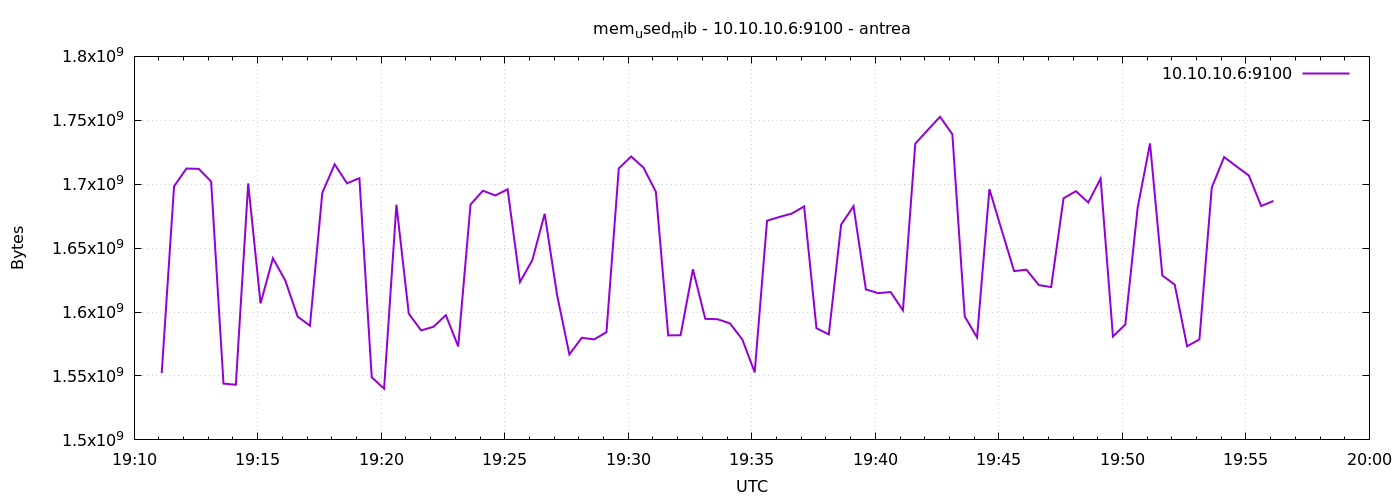

The table this chart was drawn from, first rows:
1777057867	1552269312
1777057897	1698365440
1777057927	1712254976
1777057957	1712025600
1777057987	1702129664
1777058017	1544044544
1777058047	1543147520
1777058077	1700605952
1777058107	1606746112
1777058137	1642098688
1777058167	1624760320
1777058197	1596489728
1777058227	1589301248
1777058257	1693323264
1777058287	1715568640
1777058317	1700704256
1777058347	1704738816
1777058377	1548996608
1777058407	1540083712
1777058437	1683976192
1777058467	1598726144
1777058497	1585639424
1777058527	1588502528
1777058557	1597566976
1777058587	1573101568
1777058617	1684189184
1777058647	1694932992
1777058677	1691193344
1777058707	1695993856
1777058737	1623474176
1777058767	1640628224
1777058797	1676857344
1777058827	1613570048
1777058857	1566834688
1777058887	1579859968
1777058917	1578606592
1777058947	1584246784
1777058977	1712361472
1777059007	1721688064
1777059037	1712951296
1777059067	1694072832
1777059097	1581760512
1777059127	1581846528
1777059157	1633439744
1777059187	1594707968
1777059217	1594359808
1777059247	1591140352
1777059277	1578520576
1777059307	1552814080
1777059337	1671467008
1777059367	1674387456
1777059397	1677021184
1777059427	1682636800
1777059457	1587351552
1777059487	1582522368
1777059517	1668403200
1777059547	1682817024
1777059577	1617727488
1777059607	1614811136
1777059637	1615683584
1777059667	1601363968
... 30 more rows
